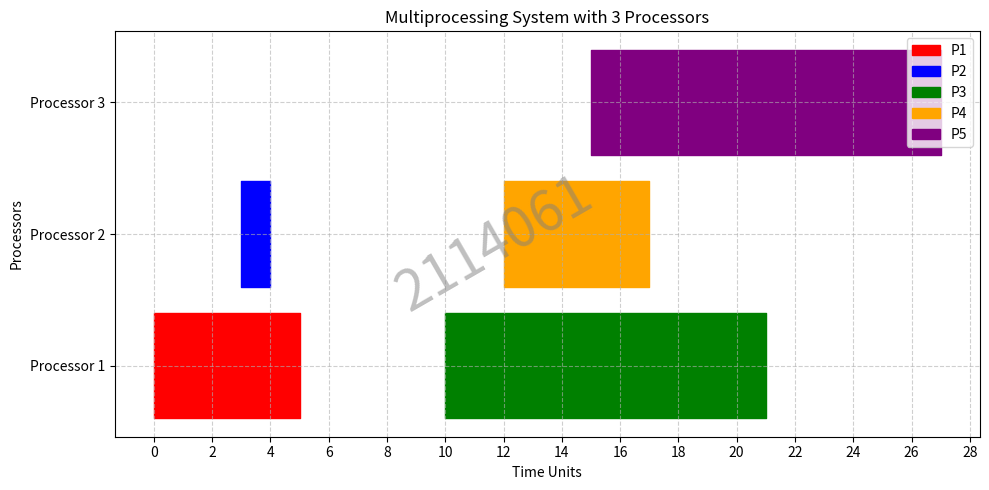

This chart was generated by the following Python code:
import matplotlib.pyplot as plt
import matplotlib.patches as mpatches

# Process scheduling data (Process ID, Start Time, Execution Time, Assigned Processor)
schedule = [
    ("P1", 0, 5, "Processor 1"),  # P1 starts at 0 and runs for 5 units on Processor 1
    ("P2", 3, 1, "Processor 2"),  # P2 starts at 3 and runs for 1 unit on Processor 2
    ("P3", 10, 11, "Processor 1"),  # P3 starts at 10 and runs for 11 units on Processor 1
    ("P4", 12, 5, "Processor 2"),  # P4 starts at 12 and runs for 5 units on Processor 2
    ("P5", 15, 12, "Processor 3")   # P5 starts at 15 and runs for 12 units on Processor 3
]

# Colors for each process
colors = {
    "P1": "red",
    "P2": "blue",
    "P3": "green",
    "P4": "orange",
    "P5": "purple"
}

fig, ax = plt.subplots(figsize=(10, 5))

# Create Gantt chart
for process, start, duration, processor in schedule:
    processor_id = int(processor[-1])  # Extract processor number
    ax.broken_barh([(start, duration)], (processor_id - 0.4, 0.8), color=colors[process], label=process)

# Labels and aesthetics
ax.set_xlabel("Time Units")
ax.set_ylabel("Processors")
ax.set_yticks([1, 2, 3])
ax.set_yticklabels(["Processor 1", "Processor 2", "Processor 3"])
ax.set_xticks(range(0, 30, 2))
ax.set_title("Multiprocessing System with 3 Processors")

# Add a legend (avoid duplicates)
handles = [mpatches.Patch(color=colors[p], label=p) for p in colors]
ax.legend(handles=handles, loc="upper right")

# Add watermark
fig.text(0.5, 0.5, "2114061", fontsize=40, color='gray', ha='center', va='center', alpha=0.5, rotation=30)

plt.grid(True, linestyle="--", alpha=0.6)
plt.tight_layout()
plt.show()
